Run: headless pygame with SDL's dummy video driver; simulated clock (each Clock.tick advances the game by its frame time, no real sleeping); random seed 0; keys injected as events and as key.get_pressed() state; no mouse input.
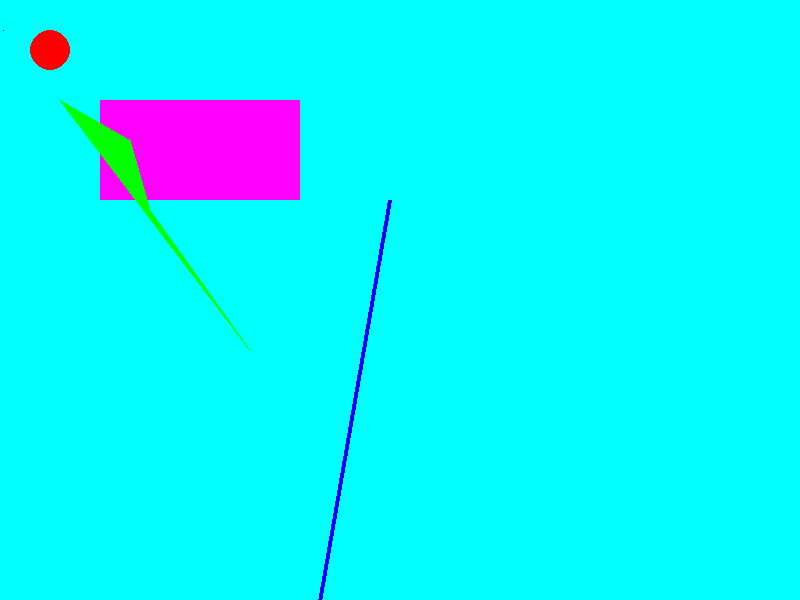
Frame 1 of 4 · flips 1–60 · no input
Frame 2 of 4 · flips 61–180 · tapped SPACE, RETURN · held RIGHT (→), D · screen unchanged from frame 1, image omitted
Frame 3 of 4 · flips 181–300 · held DOWN (↓), S · screen unchanged from frame 2, image omitted
Frame 4 of 4 · flips 301–420 · held LEFT (←), A, UP (↑), W · screen unchanged from frame 3, image omitted

The pygame program that drew these frames:

import pygame
import sys
from pygame.locals import *

pygame.init()

white = (255,255,255)
black = (0,0,0)
red = (255,0,0)
green = (0,255,0)
blue = (0,0,255)

yellow = (255,255,0)
cyan = (0,255,255)
purple = (255,0,255)

setDisplay = pygame.display.set_mode((800,600))
pygame.display.set_caption("My Game")

setDisplay.fill(cyan)

singlePixel = pygame.PixelArray(setDisplay)
singlePixel[3][30] = black

pygame.draw.line(setDisplay,blue,(389,200),(300,710),4)         #Linie Zeichnen

pygame.draw.circle(setDisplay,red,(50,50),20,20)                #Kreis Zeichnen

pygame.draw.rect(setDisplay,purple,(100,100,200,100))           #Rechteck Zeichnen

pygame.draw.polygon(setDisplay, green, ((150,210),(130,140),(60,100),(250,350)))    #Polygon Zeichnen




while True:
    for event in pygame.event.get():
        #print (event)
        if event.type == QUIT:
            pygame.quit()
            sys.exit()
        
          
           
        
    pygame.display.update()
    
